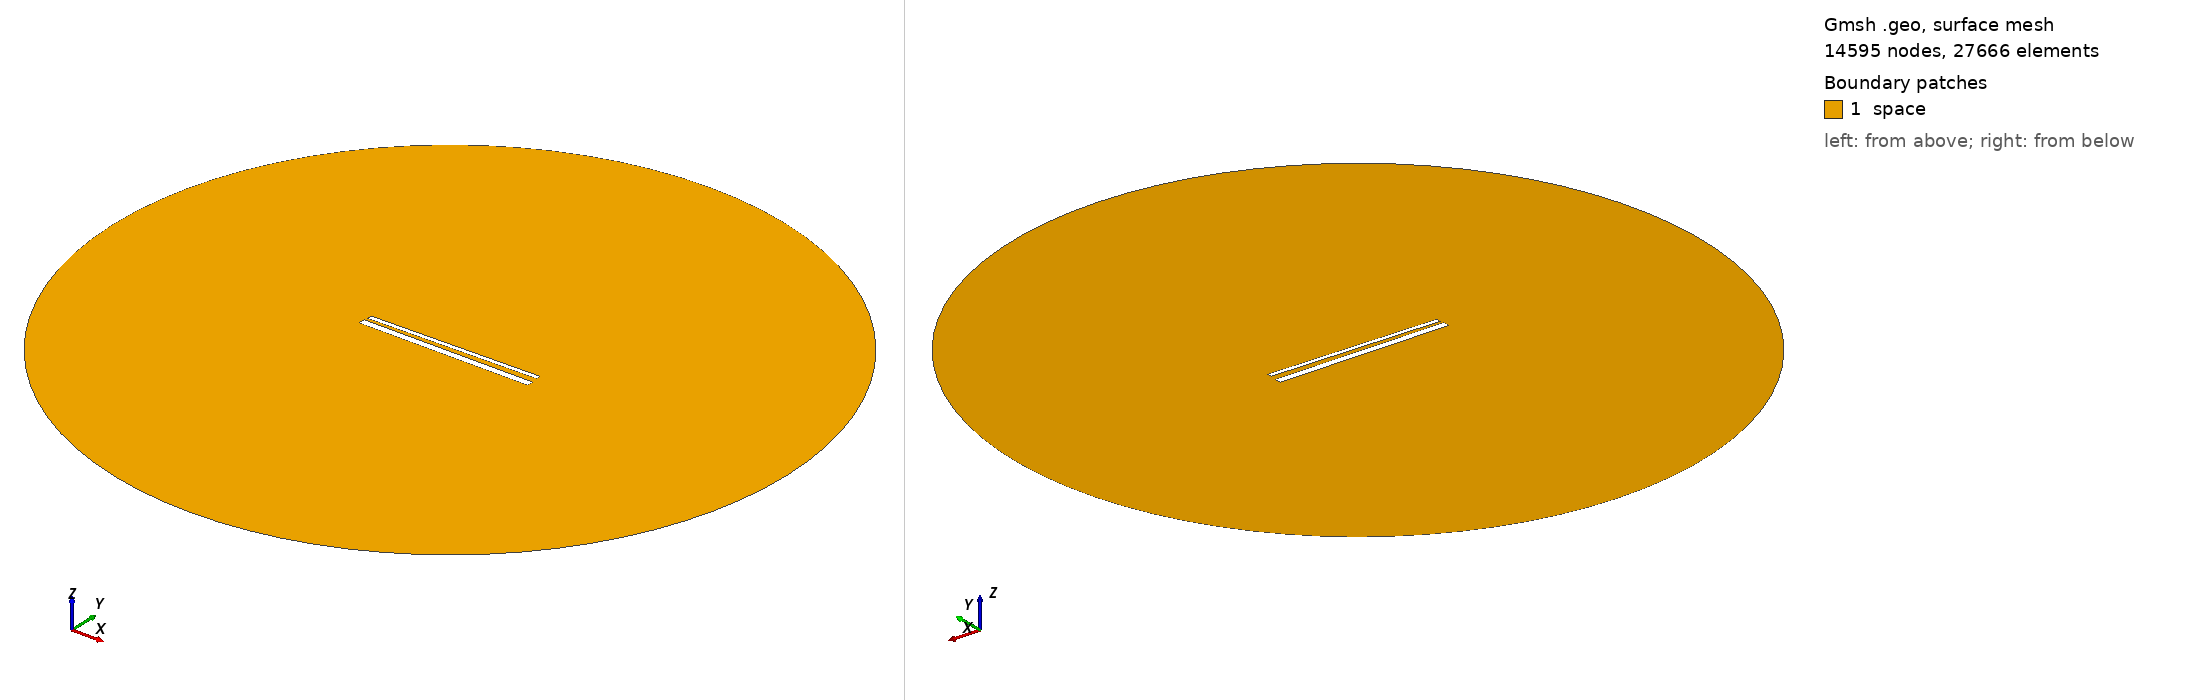

Gmsh geometry script, surface-meshed: 14595 nodes, 27666 surface elements. Boundary patches (legend numbers): 1 space. Left view from above one corner, right view from below the opposite corner. Legend entries are the model's physical surfaces. The drawing asked Gmsh for element sizes between 1% and 20% of the model's largest extent; the script's own settings can give other sizes.

=== 871.geo (drawn) ===
// Set the geometry kernel
SetFactory("OpenCASCADE");

//---------------------------------------
// Rectangles
//---------------------------------------

// Rectangle 1 (top)
Point(1) = {-49.455555555555556, 1.6833333333333331, 0, 1.0};
Point(2) = {49.455555555555556, 1.6833333333333331, 0, 1.0};
Point(3) = {49.455555555555556, 4.594444444444445, 0, 1.0};
Point(4) = {-49.455555555555556, 4.594444444444445, 0, 1.0};

Line(1) = {1, 2};
Line(2) = {2, 3};
Line(3) = {3, 4};
Line(4) = {4, 1};

Line Loop(1) = {1, 2, 3, 4};
Plane Surface(1) = {1};

Rotate { {0, 0, 1}, {0,  1.1388888888888888,  0}, 0.017 } {
  Surface{1};
}

// Rectangle 2 (bottom)
Point(5) = {-50,-1.1388888888888888, 0, 1.0};
Point(6) = { 50,-1.1388888888888888, 0, 1.0};
Point(7) = { 50,-5.138888888888889, 0, 1.0};
Point(8) = {-50,-5.138888888888889, 0, 1.0};

Line(5) = {5, 6};
Line(6) = {6, 7};
Line(7) = {7, 8};
Line(8) = {8, 5};

Line Loop(2) = {5, 6, 7, 8};
Plane Surface(2) = {2}; 


//---------------------------------------
// Circle
//---------------------------------------

// Define points
Point(9) = {0, 0, 0};        // Center
Point(10) = {200, 0, 0};     // Start point
Point(11) = {0, 200, 0};     // 90 degrees
Point(12) = {-200, 0, 0};    // 180 degrees
Point(13) = {0, -200, 0};    // 270 degrees

// Define circle arcs (each needs start, center, end)
Circle(9) = {10, 9, 11};
Circle(10) = {11, 9, 12};
Circle(11) = {12, 9, 13};
Circle(12) = {13, 9, 10};

// Define curve loop and surface if needed
Curve Loop(3) = {9, 10, 11, 12};
Surface(3) = {3};

// Subtract Rectangles from Circle
BooleanDifference{ Surface{3}; Delete; }{ Surface{1}; Surface{2}; Delete; }

//---------------------------------------
// Transfinite Lines and Surface
//---------------------------------------
r = 7;
Transfinite Line {1, 3} = 50*r Using Progression 1;
Transfinite Line {2, 4} = 2*r Using Progression 1;
Transfinite Line {5, 7} = 50*r Using Progression 1;
Transfinite Line {6, 8} = 2*r Using Progression 1;
Transfinite Line {9, 10, 11, 12} = 20 Using Progression 1;

//---------------------------------------
// Define Physical Groups
//---------------------------------------                

//--- Physical Curves
// Physical groups for boundaries
Physical Line("force_segment", 10) = {1};
Physical Line("upper_plate", 11) = {2, 3, 4};
Physical Line("lower_plate", 12) = {5, 6, 7, 8};
Physical Line("boundary", 20) = {9, 10, 11, 12};

//--- Physical Surfaces
Physical Surface("space", 30) = {3};

//---------------------------------------
// 6. Generate the Mesh
//---------------------------------------
Mesh 2;  // 2D mesh generation
